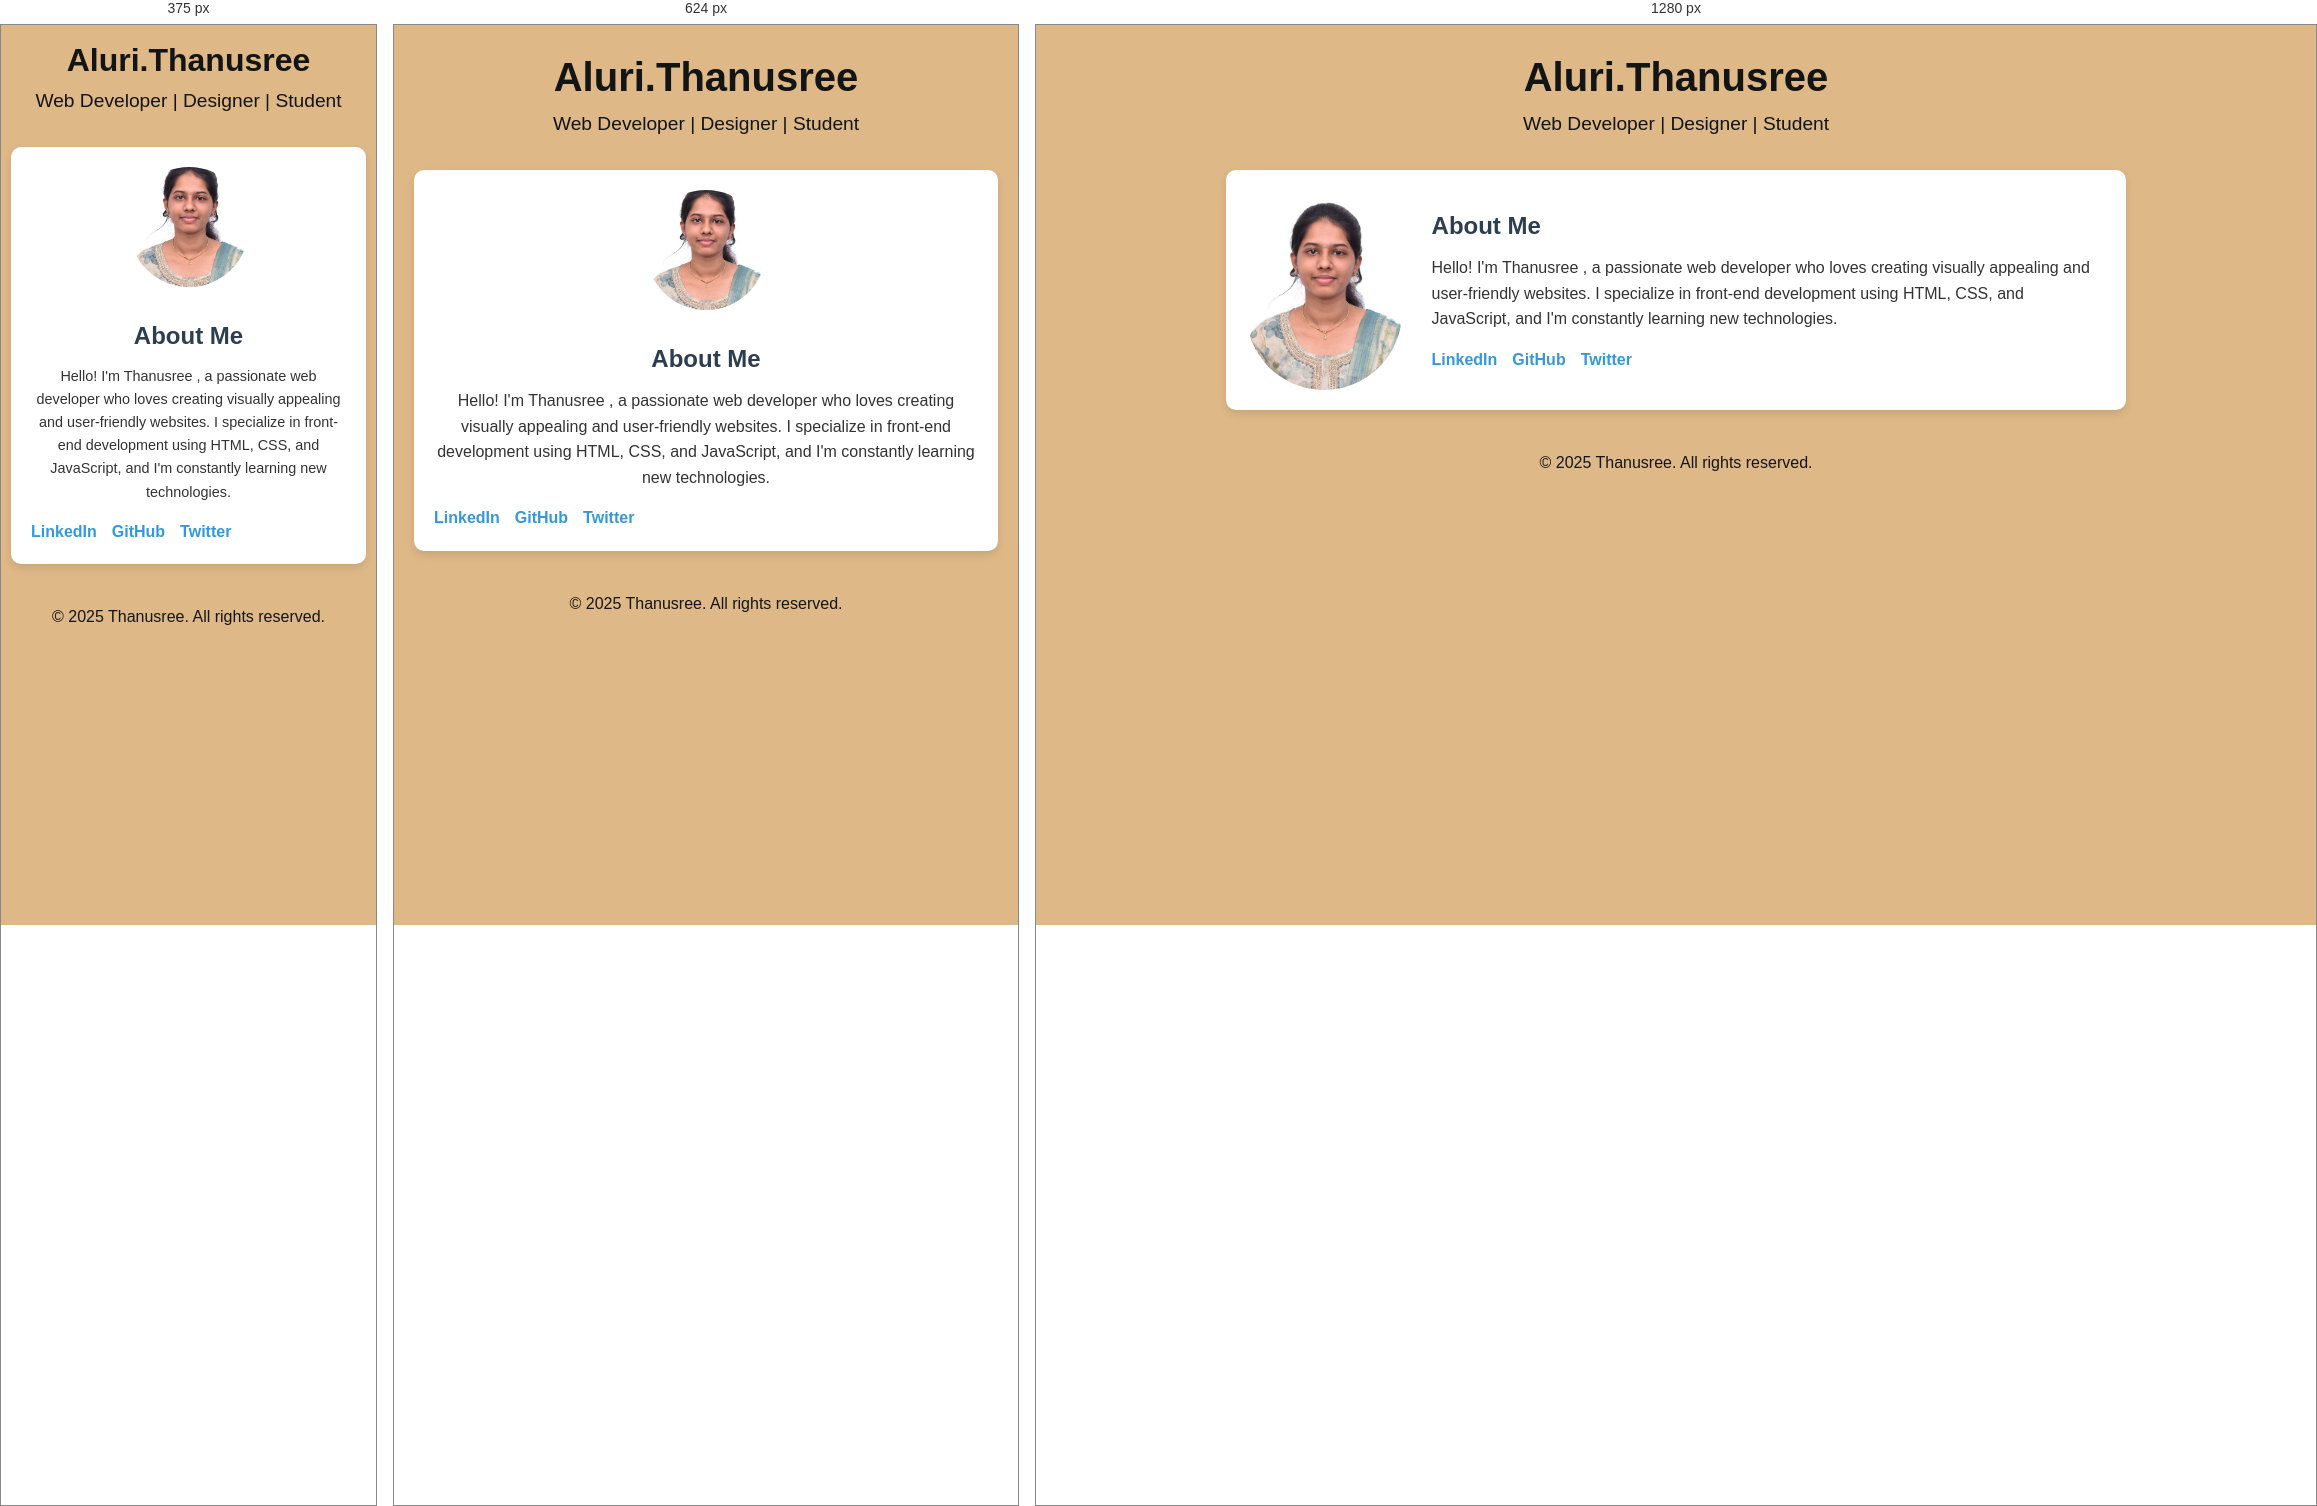
Rendered at 375 px, 624 px and 1280 px, left to right.

<!-- file: index.html -->

<html lang="en">
<head>
    <meta charset="UTF-8">
    <meta name="viewport" content="width=device-width, initial-scale=1.0">
    <title>Personal Portfolio</title>
    <link rel="stylesheet" href="style.css">
</head>
<body>
    <header>
        <h1>Aluri.Thanusree</h1>
        <p class="tagline"> Web Developer | Designer | Student</p>
    </header>

    <section class="profile">
        <img src="profile.jpeg" alt="Thanu Photo" class="profile-pic">
        <div class="bio">
            <h2>About Me</h2>
            <p>Hello! I'm Thanusree , a passionate web developer who loves creating visually appealing and user-friendly websites. I specialize in front-end development using HTML, CSS, and JavaScript, and I'm constantly learning new technologies.</p>
            <ul class="social-links">
                <li><a href="https://www.linkedin.com/" target="_blank">LinkedIn</a></li>
                <li><a href="https://github.com/" target="_blank">GitHub</a></li>
                <li><a href="https://twitter.com/" target="_blank">Twitter</a></li>
            </ul>
        </div>
    </section>

    <footer>
        <p>&copy; 2025 Thanusree. All rights reserved.</p>
    </footer>
</body>
</html>





/* @media block from style.css */
@media (max-width: 768px) {
    .profile {
        flex-direction: column;
        text-align: center;
    }

    .profile-pic {
        width: 120px;         
        height: 120px;         
        border-radius: 100%;    
        object-fit: cover;     
        display: block;
    }
}

/* @media block from style.css */
@media (max-width: 480px) {
    body {
        padding: 10px;
    }

    header h1 {
        font-size: 2em;
    }

    .bio p {
        font-size: 0.9em;
    }
}